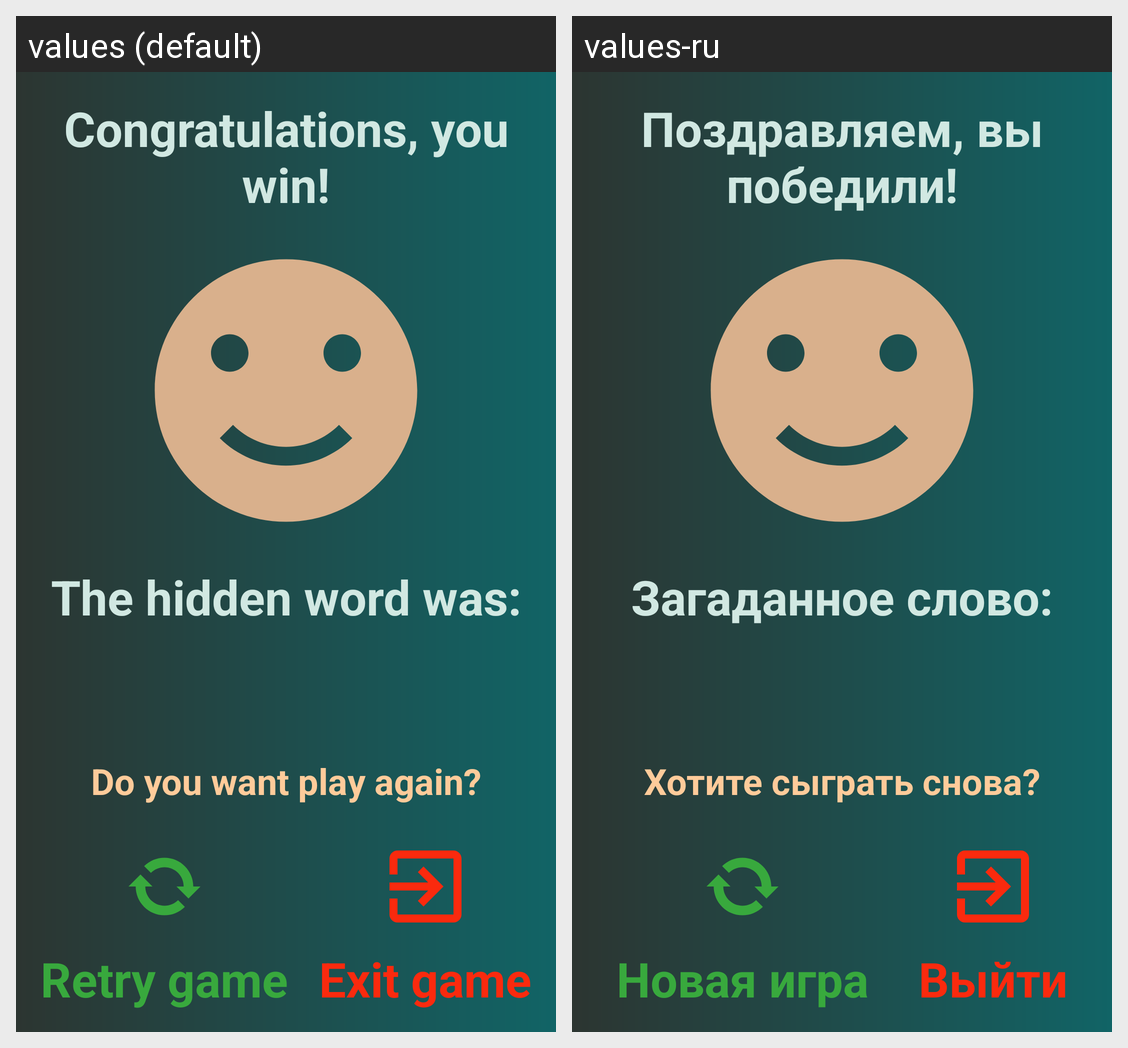

Here is an Android app screen in its default locale and in the app's own translations. Write out the translated-string differences for the strings that appear on this screen.
Android screen res/layout/fragment_win.xml rendered under 2 locales, left to right: values (default), values-ru. Device: Nexus 5 (rendered at 1080×1920; each locale shown at half size, 540×960, under a caption strip naming it); theme Theme.NeVorobey.
Strings drawn on this screen, with the default value and each locale's value (text and hints the layout hard-codes, and strings that could not be matched under every locale, appear in the picture but are not listed):

win_game
  values: Congratulations, you win!
  values-ru: Поздравляем, вы победили!

hidden_word
  values: The hidden word was:
  values-ru: Загаданное слово:

choose_next_step
  values: Do you want play again?
  values-ru: Хотите сыграть снова?

retry_game
  values: Retry game
  values-ru: Новая игра

exit_game
  values: Exit game
  values-ru: Выйти
